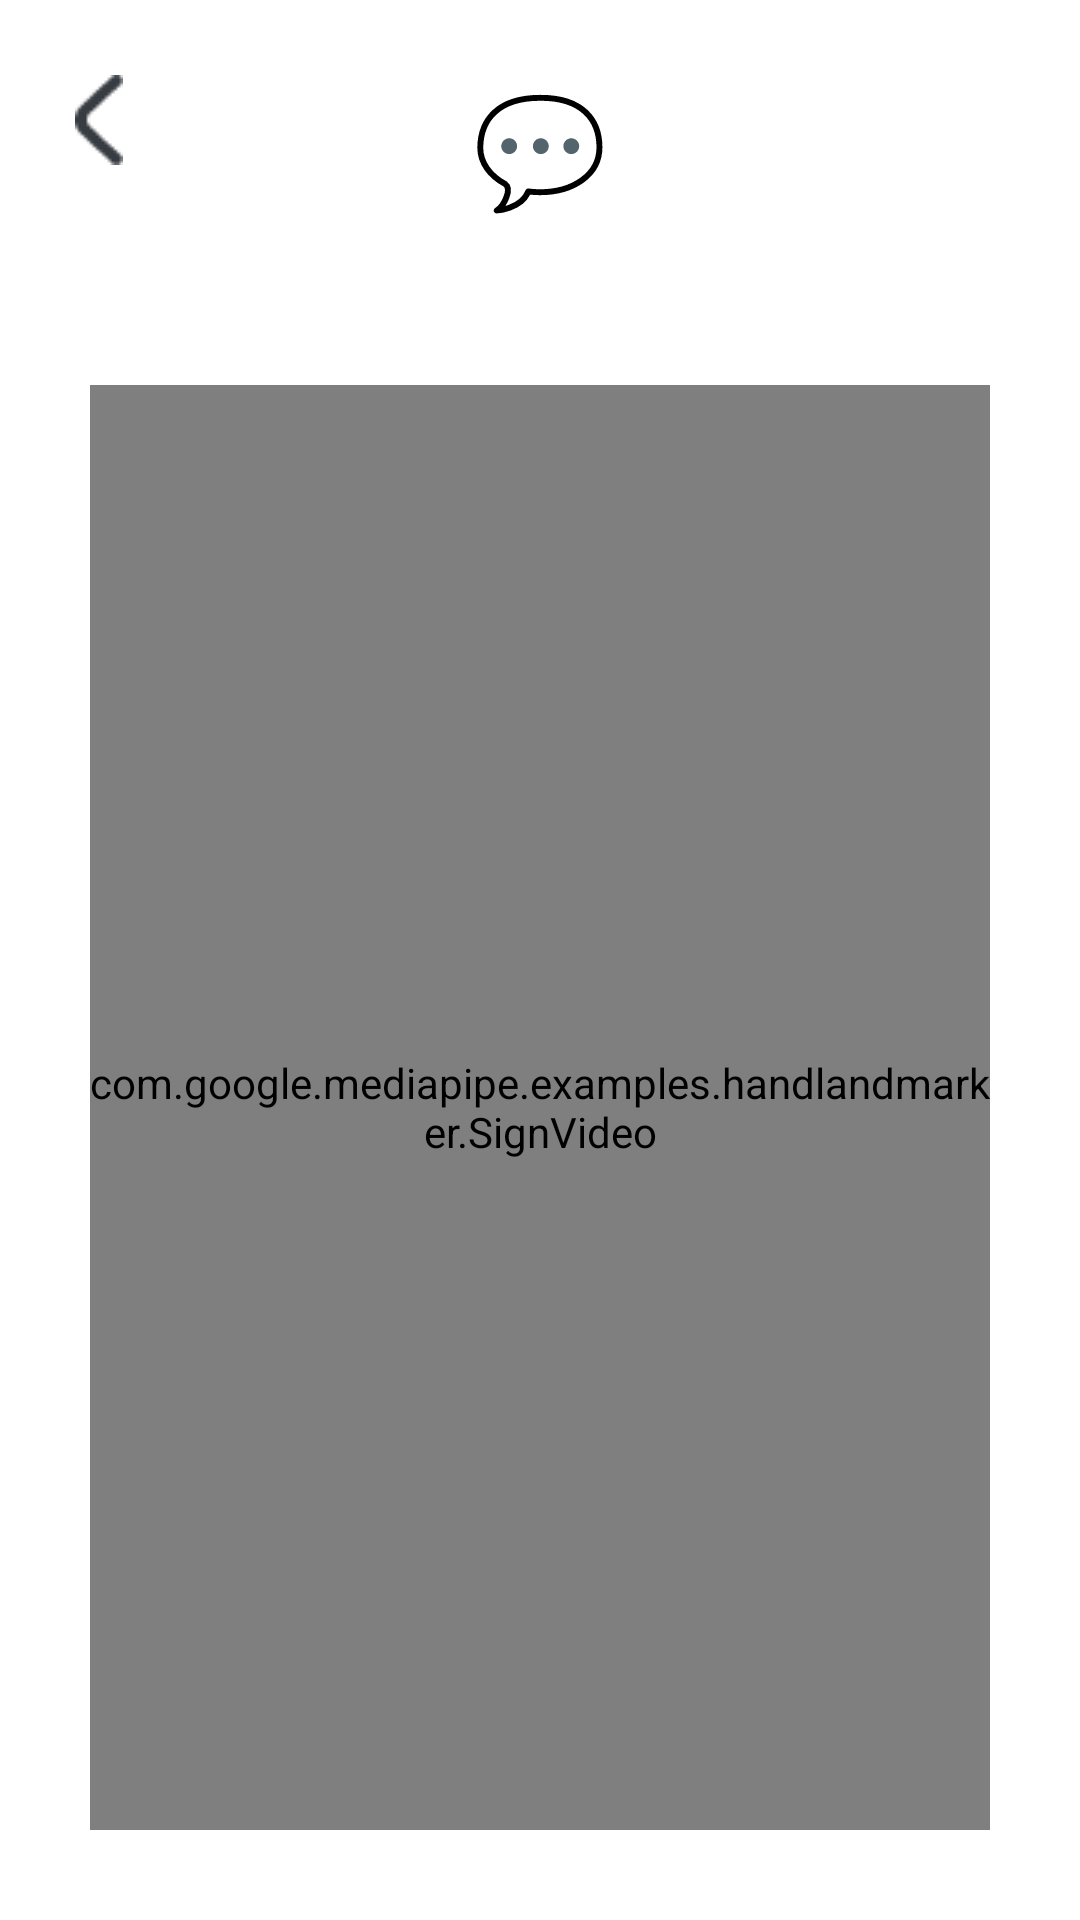

Layout XML and referenced resources for this Android screen:
<!-- AndroidManifest.xml: application theme AppTheme -->
<!-- res/layout/activity_answer.xml -->
<?xml version="1.0" encoding="utf-8"?>
<androidx.constraintlayout.widget.ConstraintLayout xmlns:android="http://schemas.android.com/apk/res/android"
    xmlns:app="http://schemas.android.com/apk/res-auto"
    xmlns:tools="http://schemas.android.com/tools"
    android:layout_width="match_parent"
    android:layout_height="match_parent"
    tools:context=".AnswerActivity">

    <LinearLayout
        android:orientation="vertical"
        android:layout_width="match_parent"
        android:layout_height="match_parent">

        
        <RelativeLayout
            android:id="@+id/header"
            android:layout_width="match_parent"
            android:layout_height="wrap_content"
            android:padding="25dp"
            android:background="@color/primaryWhite">

            <ImageButton
                android:id="@+id/backButton"
                android:layout_width="wrap_content"
                android:layout_height="wrap_content"
                android:layout_gravity="center"
                android:src="@drawable/ic_back"
                android:background="?attr/selectableItemBackgroundBorderless" />

            <TextView
                android:id="@+id/headerIcon"
                android:layout_width="wrap_content"
                android:layout_height="wrap_content"
                android:text="💬"
                android:textSize="36sp"
                android:textStyle="bold"
                android:textColor="@android:color/white"
                android:layout_centerInParent="true"/>
        </RelativeLayout>

        
        <com.google.mediapipe.examples.handlandmarker.SignVideo
            android:id="@+id/signVideo"
            android:layout_width="match_parent"
            android:layout_height="match_parent"
            android:layout_margin="30dp"/>

    </LinearLayout>

</androidx.constraintlayout.widget.ConstraintLayout>
<!-- resources referenced by this layout -->
<resources>
  <color name="primaryWhite">#FFFFFFFF</color>
  <!-- drawable ic_back: png bitmap (drawable, 596 bytes) -->
  <style name="AppTheme" parent="Theme.MaterialComponents.Light.NoActionBar">
          
          <item name="android:statusBarColor">@color/primaryWhite</item>
          <item name="android:windowLightStatusBar">true</item>
      </style>
</resources>
